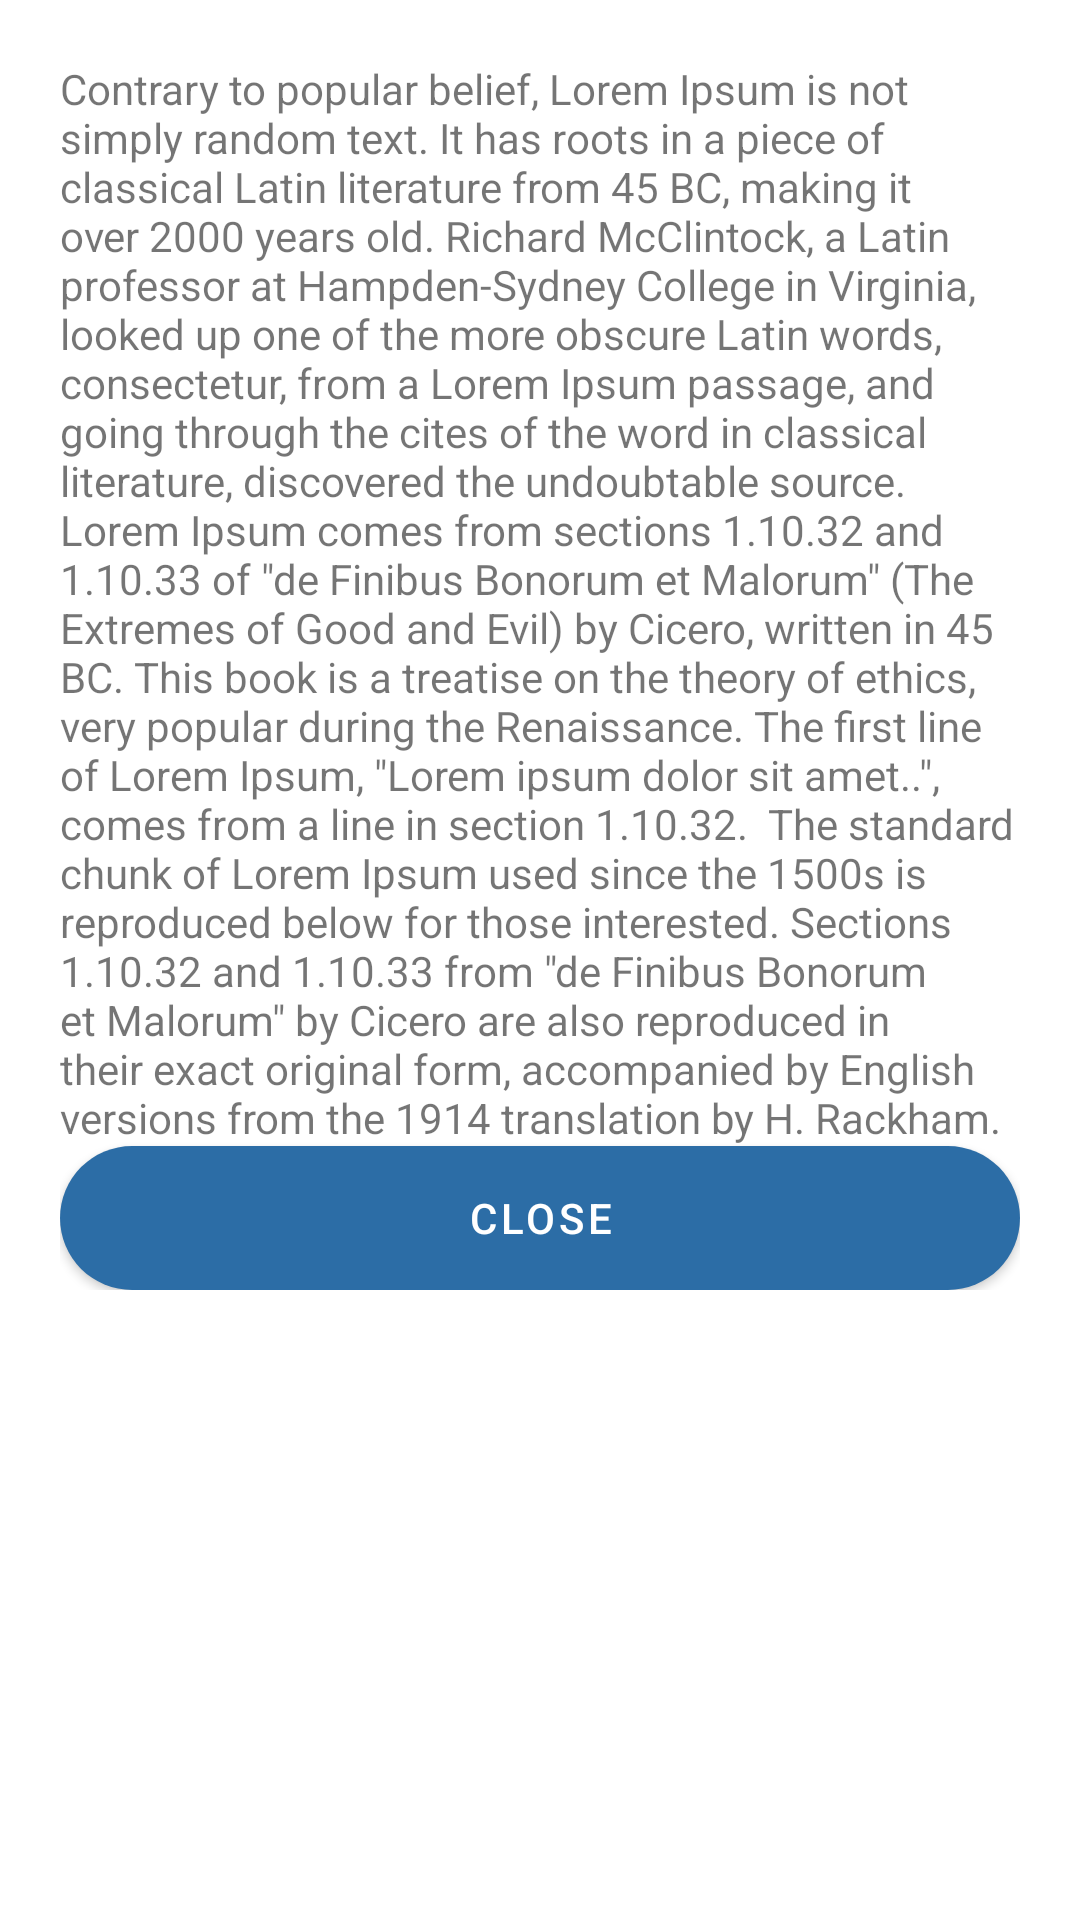

Produce the Android XML layout that renders to this screen, including the resource entries it uses.
<!-- AndroidManifest.xml: application theme Theme.StartingPoint -->
<!-- res/layout/activity_terms_and_conditions.xml -->
<?xml version="1.0" encoding="utf-8"?>
<androidx.constraintlayout.widget.ConstraintLayout xmlns:android="http://schemas.android.com/apk/res/android"
    xmlns:app="http://schemas.android.com/apk/res-auto"
    xmlns:tools="http://schemas.android.com/tools"
    android:layout_width="match_parent"
    android:layout_height="match_parent"
    tools:context=".TermsAndConditionsActivity">

    <ScrollView
        android:layout_width="0dp"
        android:layout_height="0dp"
        app:layout_constraintBottom_toBottomOf="parent"
        app:layout_constraintEnd_toEndOf="parent"
        app:layout_constraintHorizontal_bias="0.5"
        app:layout_constraintStart_toStartOf="parent"
        app:layout_constraintTop_toTopOf="parent"
        app:layout_constraintVertical_bias="0.5">

        <LinearLayout
            android:layout_width="match_parent"
            android:layout_height="wrap_content"
            android:orientation="vertical"
            android:padding="@dimen/control_space">

            <TextView
                android:id="@+id/textView6"
                android:layout_width="match_parent"
                android:layout_height="wrap_content"
                android:text="Contrary to popular belief, Lorem Ipsum is not simply random text. It has roots in a piece of classical Latin literature from 45 BC, making it over 2000 years old. Richard McClintock, a Latin professor at Hampden-Sydney College in Virginia, looked up one of the more obscure Latin words, consectetur, from a Lorem Ipsum passage, and going through the cites of the word in classical literature, discovered the undoubtable source. Lorem Ipsum comes from sections 1.10.32 and 1.10.33 of &quot;de Finibus Bonorum et Malorum&quot; (The Extremes of Good and Evil) by Cicero, written in 45 BC. This book is a treatise on the theory of ethics, very popular during the Renaissance. The first line of Lorem Ipsum, &quot;Lorem ipsum dolor sit amet..&quot;, comes from a line in section 1.10.32.  The standard chunk of Lorem Ipsum used since the 1500s is reproduced below for those interested. Sections 1.10.32 and 1.10.33 from &quot;de Finibus Bonorum et Malorum&quot; by Cicero are also reproduced in their exact original form, accompanied by English versions from the 1914 translation by H. Rackham." />

            <Button
                android:id="@+id/btnClose"
                style="@style/btn_normal"
                android:layout_width="match_parent"
                android:layout_height="wrap_content"
                android:background="@drawable/bg_button"
                android:text="@string/close" />
        </LinearLayout>
    </ScrollView>

</androidx.constraintlayout.widget.ConstraintLayout>
<!-- resources referenced by this layout -->
<resources>
  <dimen name="control_space">20dp</dimen>
  <!-- drawable bg_button (drawable) -->
  <?xml version="1.0" encoding="utf-8"?>
  <shape xmlns:android="http://schemas.android.com/apk/res/android"
      android:shape="rectangle">
      <gradient android:startColor="@color/color_1"
          android:endColor="@color/color_2" android:angle="-90"></gradient>
      
      <corners android:radius="50dp"></corners>
  </shape>
  <string name="close">Close</string>
  <style name="Theme.StartingPoint" parent="Theme.MaterialComponents.DayNight.DarkActionBar">
          
          <item name="colorPrimary">@color/color_1</item>
          <item name="colorPrimaryVariant">@color/color_2</item>
          <item name="colorOnPrimary">@color/white</item>
          
          <item name="colorSecondary">@color/teal_200</item>
          <item name="colorSecondaryVariant">@color/teal_700</item>
          <item name="colorOnSecondary">@color/black</item>
          
          <item name="android:statusBarColor">?attr/colorPrimaryVariant</item>
          
      </style>
  <color name="color_1">#FF2C6DA6</color>
  <color name="color_2">#FF76AEDA</color>
  <color name="white">#FFFFFFFF</color>
  <color name="teal_200">#FF03DAC5</color>
  <color name="teal_700">#FF018786</color>
  <color name="black">#FF000000</color>
</resources>
